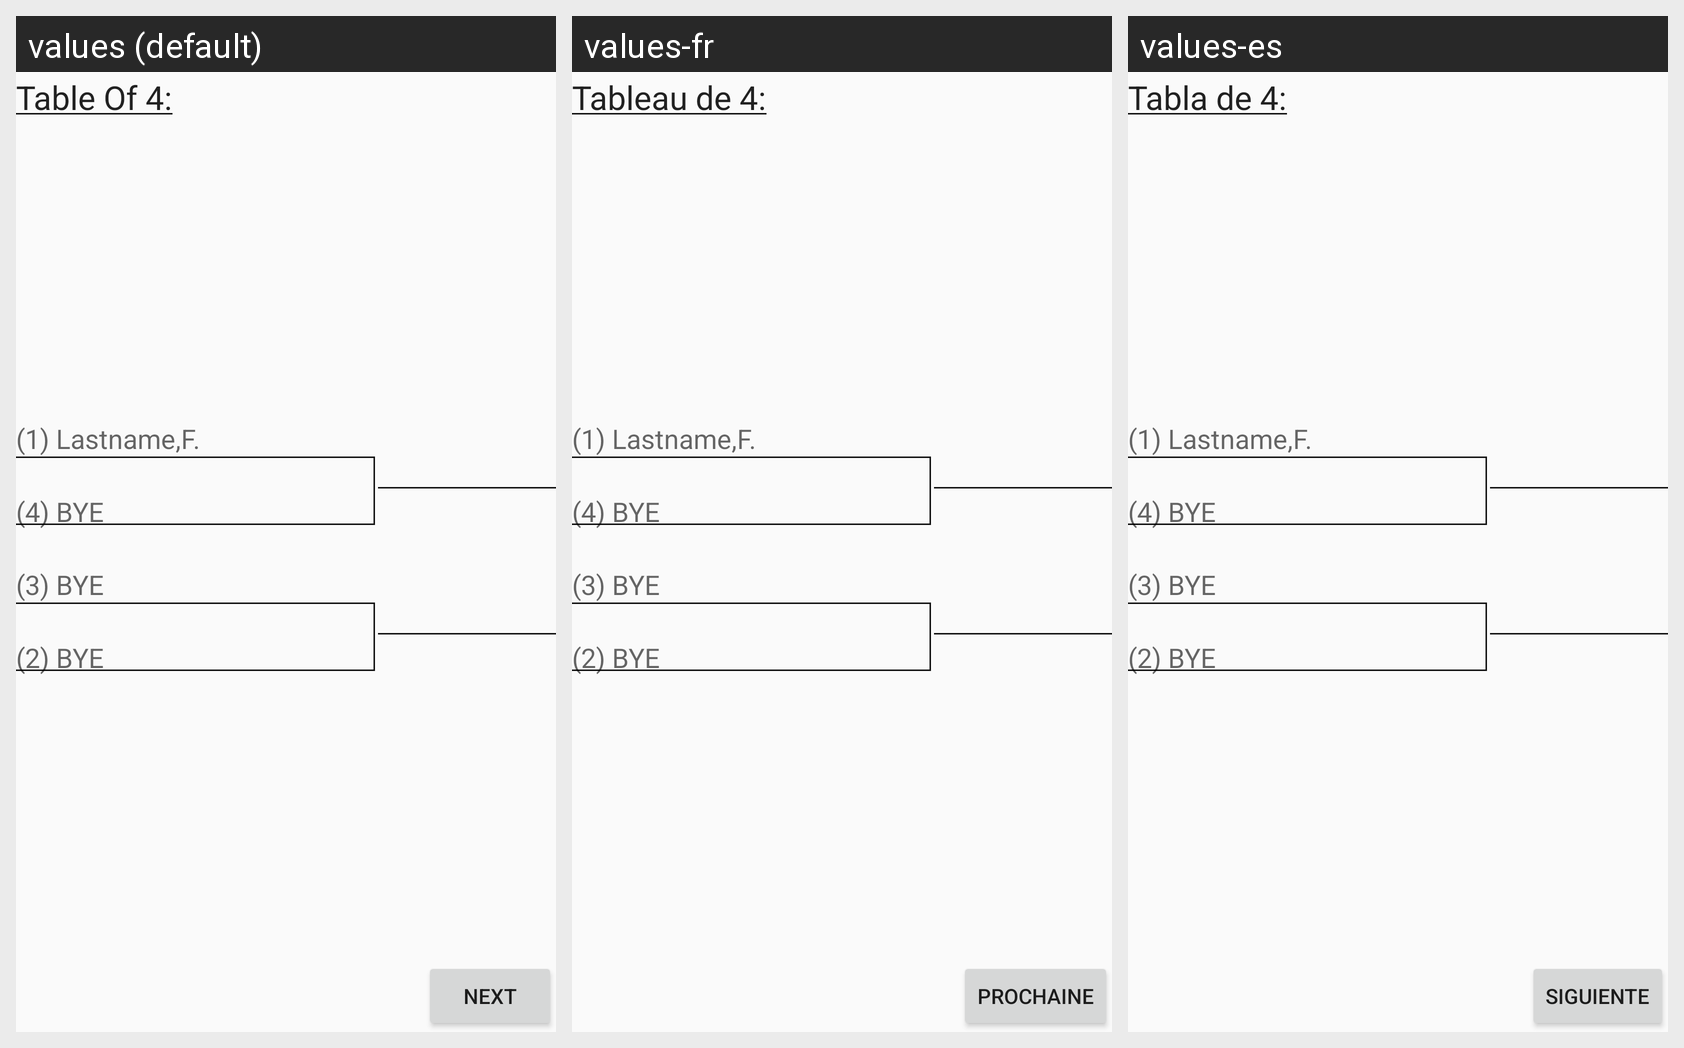

Strings drawn on this Android screen and how each of the app's shown locales translates them:
Android screen res/layout/tableoffour.xml rendered under 3 locales, left to right: values (default), values-fr, values-es. Device: Nexus 5 (rendered at 1080×1920; each locale shown at half size, 540×960, under a caption strip naming it); theme AppTheme.
Strings drawn on this screen, with the default value and each locale's value (text and hints the layout hard-codes, and strings that could not be matched under every locale, appear in the picture but are not listed):

table_of_four
  values: Table Of 4:
  values-fr: Tableau de 4:
  values-es: Tabla de 4:

next
  values: Next
  values-fr: Prochaine
  values-es: Siguiente
